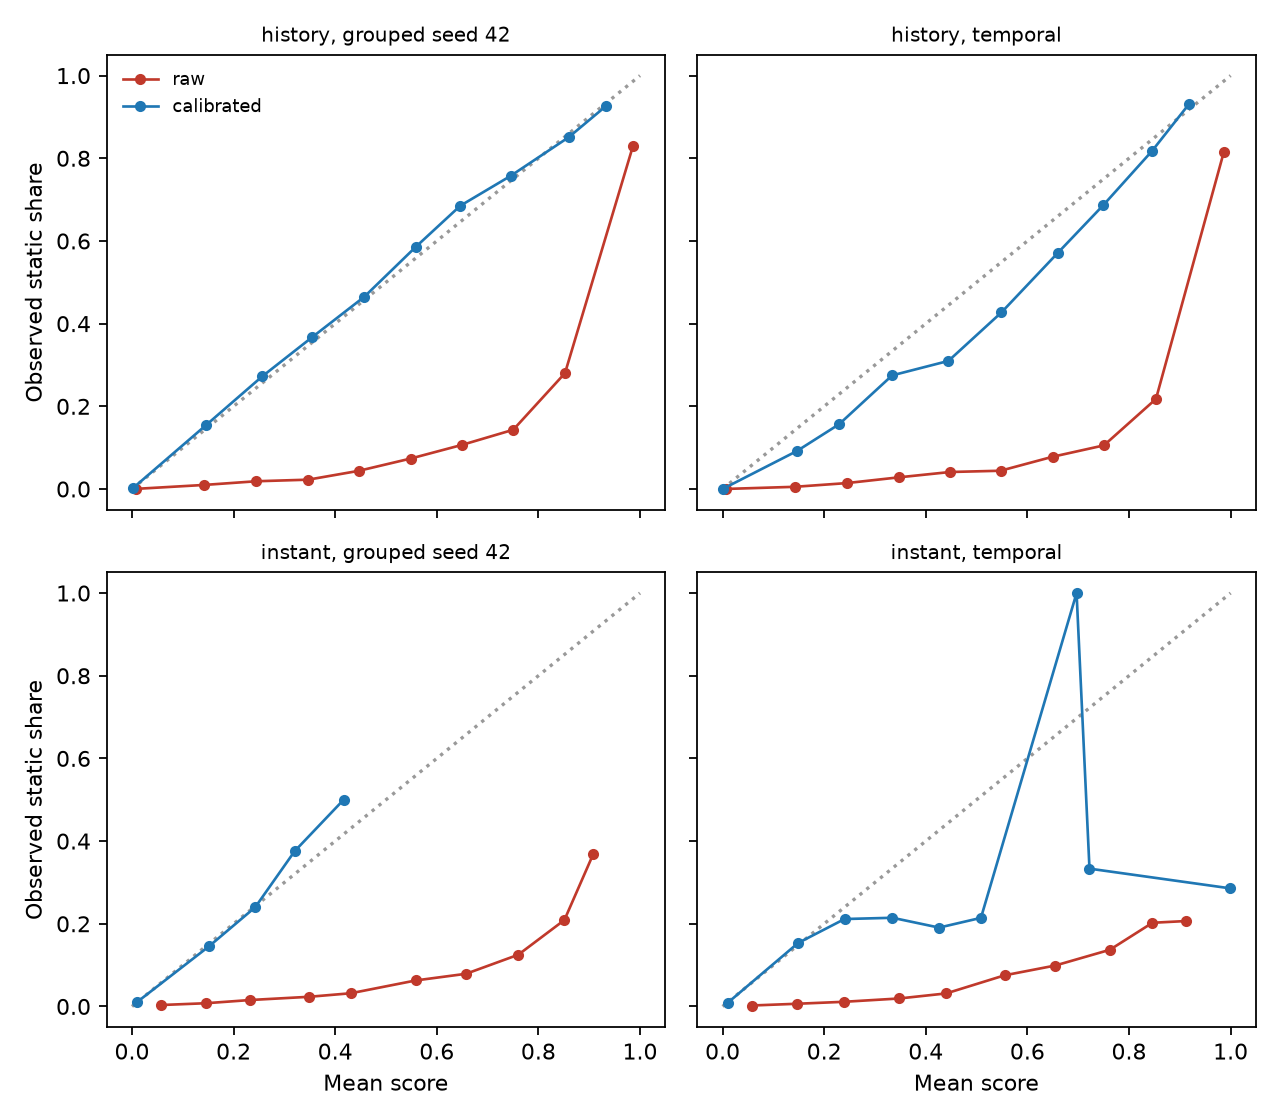

The file beside this chart, header and first rows:
tier, split, version, bin, n, mean_p, observed_static
history, grouped seed 42, raw, 0.0 to 0.1, 425464, 0.0075, 0.0003
history, grouped seed 42, raw, 0.1 to 0.2, 8548, 0.1424, 0.0098
history, grouped seed 42, raw, 0.2 to 0.3, 3796, 0.2443, 0.0187
history, grouped seed 42, raw, 0.3 to 0.4, 2396, 0.3468, 0.0225
history, grouped seed 42, raw, 0.4 to 0.5, 1798, 0.4464, 0.0439
history, grouped seed 42, raw, 0.5 to 0.6, 1437, 0.5489, 0.0738
history, grouped seed 42, raw, 0.6 to 0.7, 1319, 0.6503, 0.1069
history, grouped seed 42, raw, 0.7 to 0.8, 1312, 0.7505, 0.1433
history, grouped seed 42, raw, 0.8 to 0.9, 1584, 0.8524, 0.2803
history, grouped seed 42, raw, 0.9 to 1.0, 22373, 0.9864, 0.8308
history, grouped seed 42, calibrated, 0.0 to 0.1, 444613, 0.0014, 0.0014
history, grouped seed 42, calibrated, 0.1 to 0.2, 1748, 0.1452, 0.1539
history, grouped seed 42, calibrated, 0.2 to 0.3, 807, 0.2566, 0.2726
history, grouped seed 42, calibrated, 0.3 to 0.4, 1179, 0.3547, 0.3673
history, grouped seed 42, calibrated, 0.4 to 0.5, 839, 0.4572, 0.4648
history, grouped seed 42, calibrated, 0.5 to 0.6, 777, 0.5586, 0.5856
history, grouped seed 42, calibrated, 0.6 to 0.7, 1140, 0.6462, 0.6851
history, grouped seed 42, calibrated, 0.7 to 0.8, 2399, 0.7454, 0.7574
history, grouped seed 42, calibrated, 0.8 to 0.9, 5848, 0.8598, 0.8511
history, grouped seed 42, calibrated, 0.9 to 1.0, 10677, 0.9333, 0.9266
history, temporal, raw, 0.0 to 0.1, 768304, 0.0065, 0.0001
history, temporal, raw, 0.1 to 0.2, 10991, 0.142, 0.0053
history, temporal, raw, 0.2 to 0.3, 5116, 0.2445, 0.0143
history, temporal, raw, 0.3 to 0.4, 2947, 0.3468, 0.0282
history, temporal, raw, 0.4 to 0.5, 2018, 0.4481, 0.0411
history, temporal, raw, 0.5 to 0.6, 1812, 0.5471, 0.0442
history, temporal, raw, 0.6 to 0.7, 1540, 0.6495, 0.0779
history, temporal, raw, 0.7 to 0.8, 1545, 0.7506, 0.1055
history, temporal, raw, 0.8 to 0.9, 2139, 0.8531, 0.2179
history, temporal, raw, 0.9 to 1.0, 34911, 0.9866, 0.8149
history, temporal, calibrated, 0.0 to 0.1, 791990, 0.0011, 0.0007
history, temporal, calibrated, 0.1 to 0.2, 1860, 0.1464, 0.0919
history, temporal, calibrated, 0.2 to 0.3, 1545, 0.2294, 0.1566
history, temporal, calibrated, 0.3 to 0.4, 695, 0.3338, 0.2748
history, temporal, calibrated, 0.4 to 0.5, 2027, 0.4446, 0.3098
history, temporal, calibrated, 0.5 to 0.6, 1726, 0.5488, 0.427
history, temporal, calibrated, 0.6 to 0.7, 1952, 0.6595, 0.5707
history, temporal, calibrated, 0.7 to 0.8, 2701, 0.749, 0.686
history, temporal, calibrated, 0.8 to 0.9, 6919, 0.8452, 0.8175
history, temporal, calibrated, 0.9 to 1.0, 19908, 0.9184, 0.9315
instant, grouped seed 42, raw, 0.0 to 0.1, 146054, 0.0568, 0.0034
instant, grouped seed 42, raw, 0.1 to 0.2, 178401, 0.1454, 0.0078
instant, grouped seed 42, raw, 0.2 to 0.3, 32848, 0.2326, 0.0155
instant, grouped seed 42, raw, 0.3 to 0.4, 11137, 0.3487, 0.0233
instant, grouped seed 42, raw, 0.4 to 0.5, 4198, 0.4309, 0.0319
instant, grouped seed 42, raw, 0.5 to 0.6, 2927, 0.5585, 0.0629
instant, grouped seed 42, raw, 0.6 to 0.7, 8797, 0.6576, 0.079
instant, grouped seed 42, raw, 0.7 to 0.8, 27067, 0.7603, 0.125
instant, grouped seed 42, raw, 0.8 to 0.9, 54973, 0.8512, 0.209
instant, grouped seed 42, raw, 0.9 to 1.0, 3625, 0.9081, 0.3688
instant, grouped seed 42, calibrated, 0.0 to 0.1, 385572, 0.0091, 0.0098
instant, grouped seed 42, calibrated, 0.1 to 0.2, 48452, 0.1517, 0.1455
instant, grouped seed 42, calibrated, 0.2 to 0.3, 32999, 0.2427, 0.2401
instant, grouped seed 42, calibrated, 0.3 to 0.4, 2982, 0.3202, 0.3756
instant, grouped seed 42, calibrated, 0.4 to 0.5, 22, 0.4166, 0.5
instant, grouped seed 42, calibrated, 0.5 to 0.6, 0, , 
instant, grouped seed 42, calibrated, 0.6 to 0.7, 0, , 
instant, grouped seed 42, calibrated, 0.7 to 0.8, 0, , 
instant, grouped seed 42, calibrated, 0.8 to 0.9, 0, , 
instant, grouped seed 42, calibrated, 0.9 to 1.0, 0, , 
... 20 more rows
